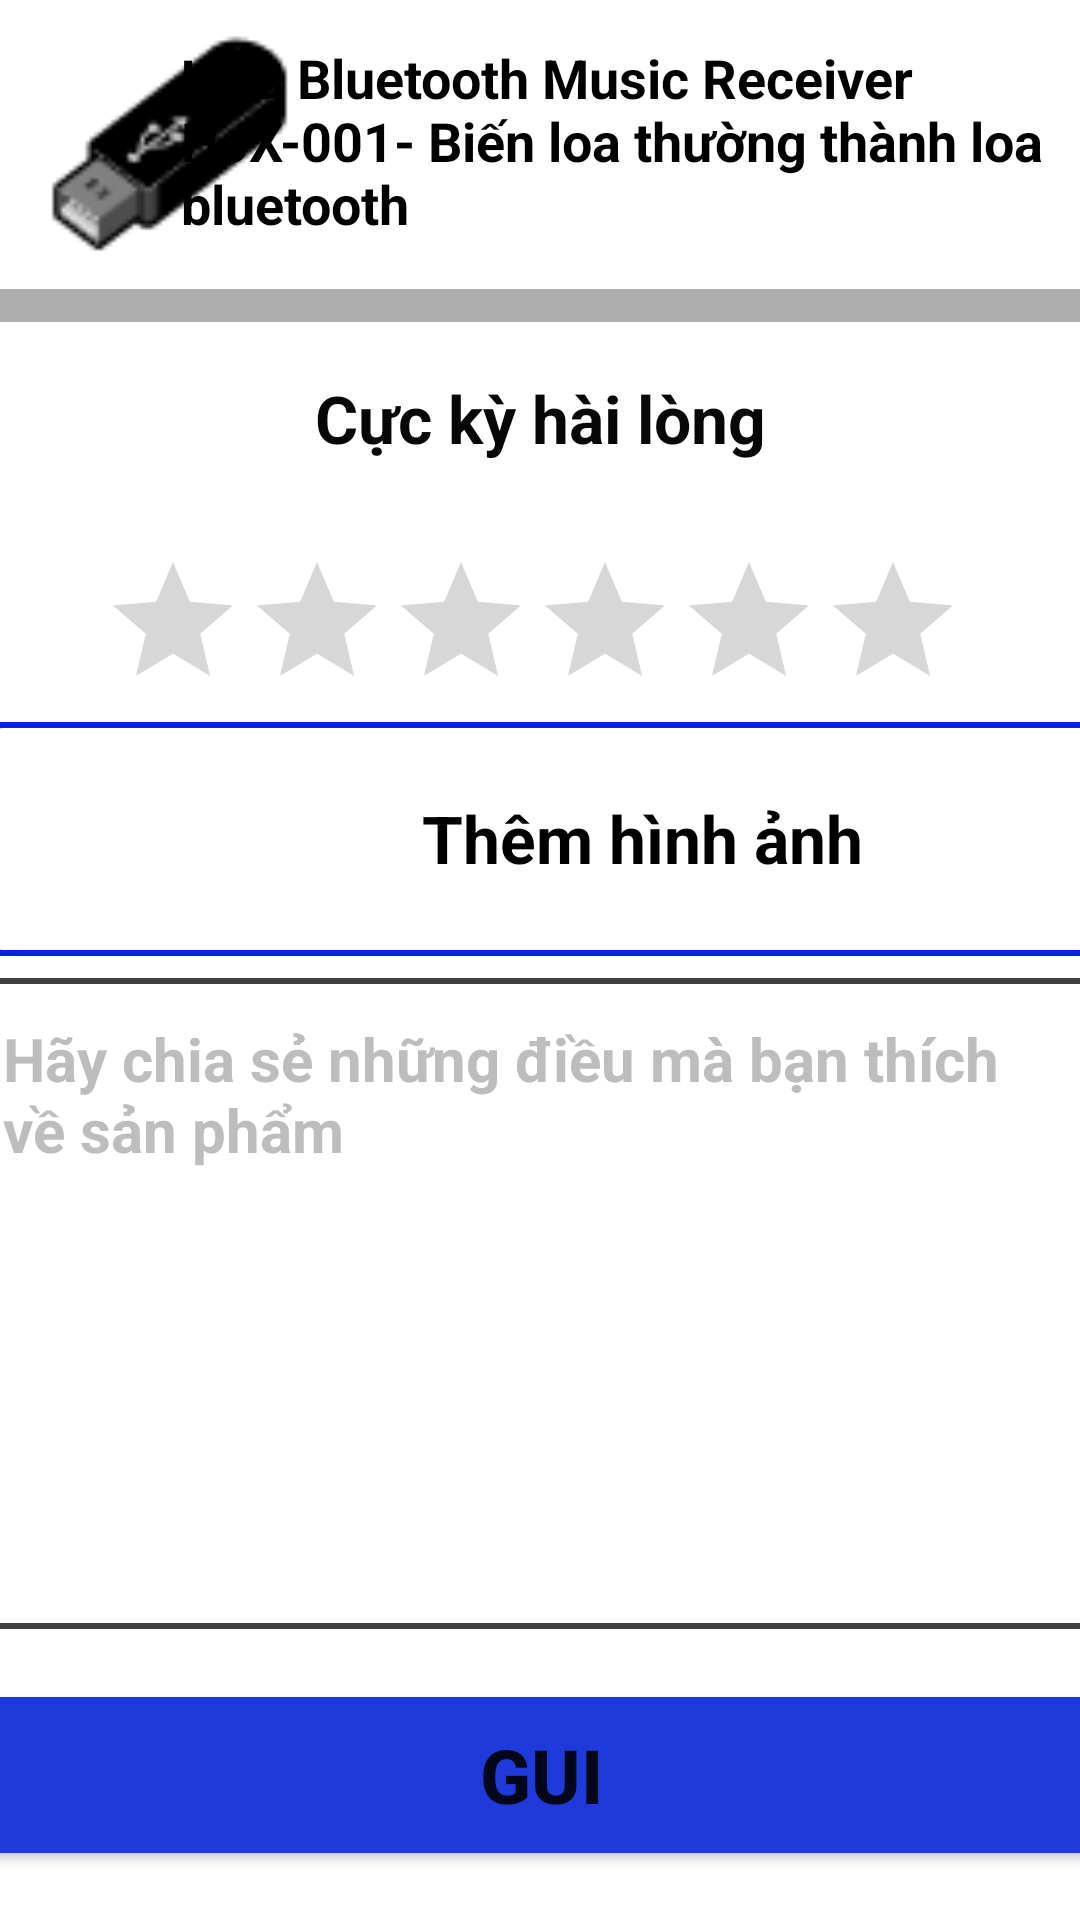

Android layout source for this screen:
<!-- AndroidManifest.xml: application theme Theme.MaiPhatHuy_18042731_Android_thuchanhTuan2 -->
<!-- res/layout/b.xml -->
<?xml version="1.0" encoding="utf-8"?>
<androidx.constraintlayout.widget.ConstraintLayout
    xmlns:android="http://schemas.android.com/apk/res/android"
    xmlns:app="http://schemas.android.com/apk/res-auto"
    xmlns:tools="http://schemas.android.com/tools"
    android:layout_width="match_parent"
    android:layout_height="match_parent">

    <ImageView
        android:id="@+id/imageView"
        android:layout_width="113dp"
        android:layout_height="97dp"
        app:srcCompat="@drawable/usb_1"
        tools:layout_editor_absoluteX="-2dp"
        tools:layout_editor_absoluteY="4dp" />

    <TextView
        android:id="@+id/textView18"
        android:layout_width="299dp"
        android:layout_height="71dp"
        android:text="USB Bluetooth Music Receiver HJX-001- Biến loa thường thành loa bluetooth"
        android:textColor="#000000"
        android:textSize="18dp"
        android:textStyle="bold"

        app:layout_constraintBottom_toBottomOf="parent"
        app:layout_constraintEnd_toEndOf="parent"
        app:layout_constraintHorizontal_bias="0.991"
        app:layout_constraintStart_toStartOf="parent"
        app:layout_constraintTop_toTopOf="parent"
        app:layout_constraintVertical_bias="0.024" />

    <TextView
        android:id="@+id/textView19"
        android:layout_width="412dp"
        android:layout_height="11dp"
        android:background="#AEAEAE"
        app:layout_constraintBottom_toBottomOf="parent"
        app:layout_constraintEnd_toEndOf="parent"
        app:layout_constraintHorizontal_bias="0.0"
        app:layout_constraintStart_toStartOf="parent"
        app:layout_constraintTop_toTopOf="parent"
        app:layout_constraintVertical_bias="0.153" />

    <RatingBar
        android:id="@+id/ratingBar"
        android:layout_width="292dp"
        android:layout_height="54dp"
        app:layout_constraintBottom_toBottomOf="parent"
        app:layout_constraintEnd_toEndOf="parent"
        app:layout_constraintHorizontal_bias="0.495"
        app:layout_constraintStart_toStartOf="parent"
        app:layout_constraintTop_toTopOf="parent"
        app:layout_constraintVertical_bias="0.313" />

    <TextView
        android:id="@+id/textView20"
        android:layout_width="163dp"
        android:layout_height="55dp"
        android:gravity="center"
        android:text="Cực kỳ hài lòng"
        android:textColor="#070707"
        android:textSize="22dp"
        android:textStyle="bold"
        app:layout_constraintBottom_toTopOf="@+id/ratingBar"
        app:layout_constraintEnd_toEndOf="parent"
        app:layout_constraintStart_toStartOf="parent"
        app:layout_constraintTop_toTopOf="parent"
        app:layout_constraintVertical_bias="0.872" />

    <View
        android:id="@+id/view3"
        android:layout_width="381dp"
        android:layout_height="78dp"
        android:background="@drawable/bg_view_c"
        app:layout_constraintBottom_toBottomOf="parent"
        app:layout_constraintEnd_toEndOf="parent"
        app:layout_constraintStart_toStartOf="parent"
        app:layout_constraintTop_toTopOf="parent"
        app:layout_constraintVertical_bias="0.428" />

    <ImageView
        android:id="@+id/imageView2"
        android:layout_width="72dp"
        android:layout_height="47dp"
        app:layout_constraintBottom_toBottomOf="@+id/view3"
        app:layout_constraintEnd_toEndOf="parent"
        app:layout_constraintHorizontal_bias="0.143"
        app:layout_constraintStart_toStartOf="@+id/view3"
        app:layout_constraintTop_toTopOf="@+id/view3"
        app:layout_constraintVertical_bias="0.461"
        app:srcCompat="@drawable/camera_1" />

    <TextView
        android:id="@+id/textView21"
        android:layout_width="wrap_content"
        android:layout_height="wrap_content"
        android:text="Thêm hình ảnh"
        android:textColor="#000000"
        android:textSize="22dp"
        android:textStyle="bold"
        app:layout_constraintBottom_toBottomOf="@+id/view3"
        app:layout_constraintEnd_toEndOf="@+id/view3"
        app:layout_constraintHorizontal_bias="0.646"
        app:layout_constraintStart_toStartOf="@+id/view3"
        app:layout_constraintTop_toTopOf="@+id/view3"
        app:layout_constraintVertical_bias="0.492" />

    <EditText
        android:id="@+id/editTextTextPersonName2"
        android:layout_width="386dp"
        android:layout_height="217dp"
        android:background="@drawable/bgtextarea"
        android:ems="10"
        android:inputType="textPersonName"
        android:textColor="#404040"
        app:layout_constraintBottom_toBottomOf="parent"
        app:layout_constraintEnd_toEndOf="parent"
        app:layout_constraintHorizontal_bias="0.48"
        app:layout_constraintStart_toStartOf="parent"
        app:layout_constraintTop_toBottomOf="@+id/view3"
        app:layout_constraintVertical_bias="0.07" />

    <TextView
        android:id="@+id/textView22"
        android:layout_width="352dp"
        android:layout_height="57dp"
        android:text="Hãy chia sẻ những điều mà bạn thích về sản phẩm"
        android:textColor="#BDBDBD"
        android:textSize="20dp"
        android:textStyle="bold"
        app:layout_constraintBottom_toBottomOf="@+id/editTextTextPersonName2"
        app:layout_constraintEnd_toEndOf="@+id/editTextTextPersonName2"
        app:layout_constraintHorizontal_bias="0.391"
        app:layout_constraintStart_toStartOf="@+id/editTextTextPersonName2"
        app:layout_constraintTop_toBottomOf="@+id/view3"
        app:layout_constraintVertical_bias="0.123" />

    <Button
        android:id="@+id/button2"
        android:layout_width="376dp"
        android:layout_height="64dp"
        android:text="GUI"
        android:textSize="25dp"
        android:textStyle="bold"
        app:backgroundTint="#1E3ADA"
        app:layout_constraintBottom_toBottomOf="parent"
        app:layout_constraintEnd_toEndOf="parent"
        app:layout_constraintStart_toStartOf="parent"
        app:layout_constraintTop_toBottomOf="@+id/editTextTextPersonName2" />

</androidx.constraintlayout.widget.ConstraintLayout>
<!-- resources referenced by this layout -->
<resources>
  <!-- drawable bg_view_c (drawable) -->
  <?xml version="1.0" encoding="utf-8"?>
  <shape xmlns:android="http://schemas.android.com/apk/res/android">
      <stroke android:color="#0526DD" android:width="2dp"/>
      <corners
          android:bottomRightRadius="10dp"
          android:bottomLeftRadius="10dp"
          android:topLeftRadius="10dp"
          android:topRightRadius="10dp"/>
  </shape>
  <!-- drawable bgtextarea (drawable) -->
  <?xml version="1.0" encoding="utf-8"?>
  <shape xmlns:android="http://schemas.android.com/apk/res/android">
      <stroke android:color="#404040" android:width="2dp"/>
      <corners
          android:bottomRightRadius="10dp"
          android:bottomLeftRadius="10dp"
          android:topLeftRadius="10dp"
          android:topRightRadius="10dp"/>
  </shape>
  <!-- drawable usb_1: png bitmap (drawable, 1786 bytes) -->
  <style name="Theme.MaiPhatHuy_18042731_Android_thuchanhTuan2" parent="Theme.MaterialComponents.DayNight.DarkActionBar">
          
          <item name="colorPrimary">@color/purple_500</item>
          <item name="colorPrimaryVariant">@color/purple_700</item>
          <item name="colorOnPrimary">@color/white</item>
          
          <item name="colorSecondary">@color/teal_200</item>
          <item name="colorSecondaryVariant">@color/teal_700</item>
          <item name="colorOnSecondary">@color/black</item>
          
          <item name="android:statusBarColor" tools:targetApi="l">?attr/colorPrimaryVariant</item>
          
      </style>
  <!-- not gathered from this repository: default colours our renderer supplied (Android Studio template values) -->
  <color name="purple_500">#FF6200EE</color>
  <color name="purple_700">#FF3700B3</color>
  <color name="teal_200">#FF03DAC5</color>
  <color name="teal_700">#FF018786</color>
  <color name="black">#FF000000</color>
  <color name="white">#FFFFFFFF</color>
</resources>
